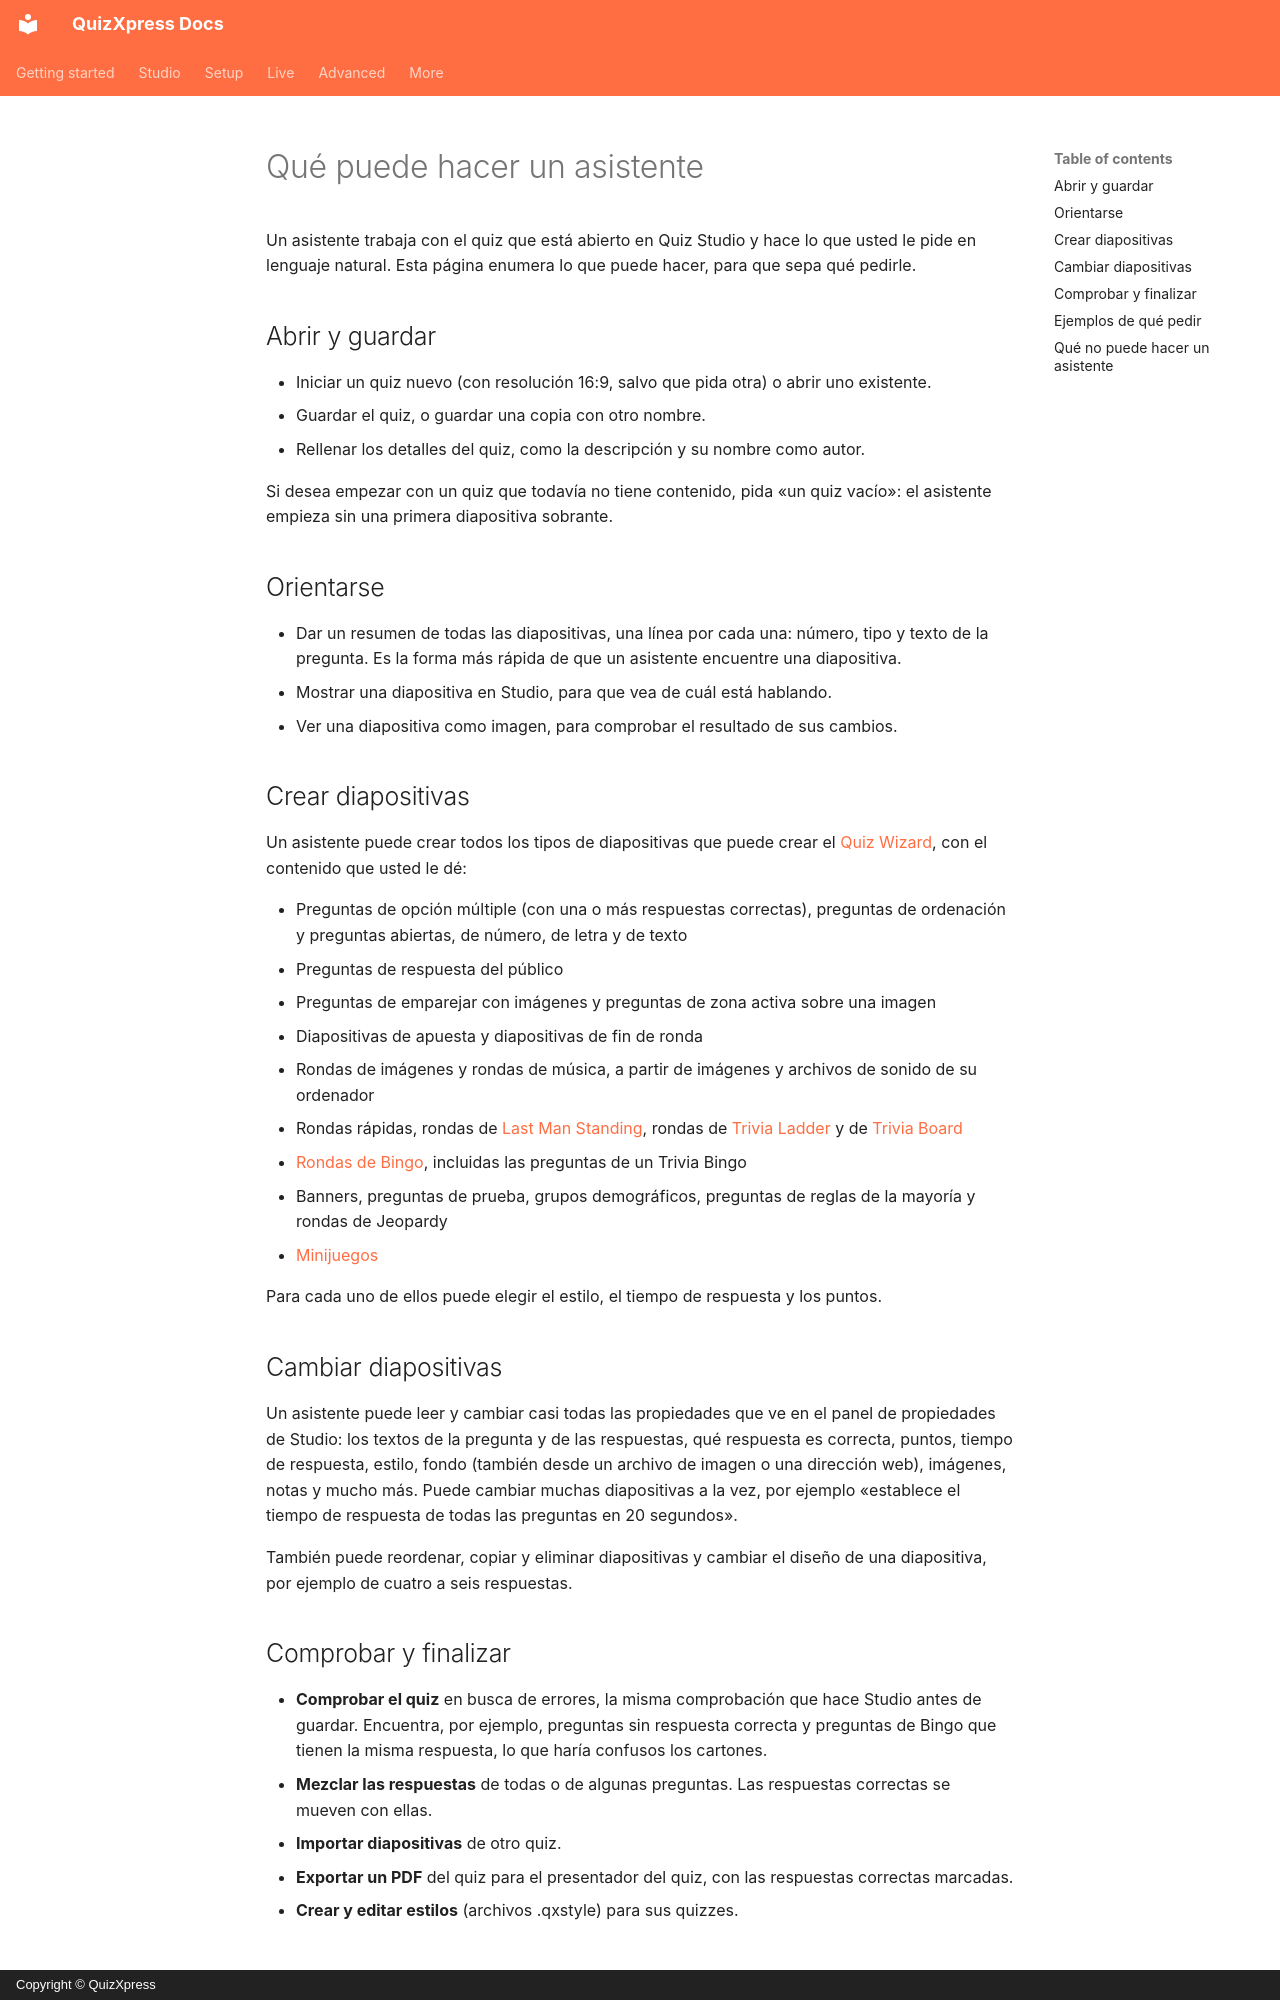

repository: gameshowcrew/quizxpress-docs · page: advanced/ai-assistants/what-an-assistant-can-do.es/index.html · generator: mkdocs · copyright: Copyright © QuizXpress

# Qué puede hacer un asistente

Un asistente trabaja con el quiz que está abierto en Quiz Studio y hace lo que usted le pide en lenguaje natural. Esta página enumera lo que puede hacer, para que sepa qué pedirle.

## Abrir y guardar

- Iniciar un quiz nuevo (con resolución 16:9, salvo que pida otra) o abrir uno existente.
- Guardar el quiz, o guardar una copia con otro nombre.
- Rellenar los detalles del quiz, como la descripción y su nombre como autor.

Si desea empezar con un quiz que todavía no tiene contenido, pida «un quiz vacío»: el asistente empieza sin una primera diapositiva sobrante.

## Orientarse

- Dar un resumen de todas las diapositivas, una línea por cada una: número, tipo y texto de la pregunta. Es la forma más rápida de que un asistente encuentre una diapositiva.
- Mostrar una diapositiva en Studio, para que vea de cuál está hablando.
- Ver una diapositiva como imagen, para comprobar el resultado de sus cambios.

## Crear diapositivas

Un asistente puede crear todos los tipos de diapositivas que puede crear el [Quiz Wizard](../../studio/user-interface-overview/the-quiz-wizard.md), con el contenido que usted le dé:

- Preguntas de opción múltiple (con una o más respuestas correctas), preguntas de ordenación y preguntas abiertas, de número, de letra y de texto
- Preguntas de respuesta del público
- Preguntas de emparejar con imágenes y preguntas de zona activa sobre una imagen
- Diapositivas de apuesta y diapositivas de fin de ronda
- Rondas de imágenes y rondas de música, a partir de imágenes y archivos de sonido de su ordenador
- Rondas rápidas, rondas de [Last Man Standing](../../studio/slide-and-game-formats/last-man-standing.md), rondas de [Trivia Ladder](../../studio/slide-and-game-formats/trivia-ladder-round.md) y de [Trivia Board](../../studio/slide-and-game-formats/trivia-board-round.md)
- [Rondas de Bingo](../../studio/slide-and-game-formats/bingo-round.md), incluidas las preguntas de un Trivia Bingo
- Banners, preguntas de prueba, grupos demográficos, preguntas de reglas de la mayoría y rondas de Jeopardy
- [Minijuegos](../../studio/mini-games/index.md)

Para cada uno de ellos puede elegir el estilo, el tiempo de respuesta y los puntos.

## Cambiar diapositivas

Un asistente puede leer y cambiar casi todas las propiedades que ve en el panel de propiedades de Studio: los textos de la pregunta y de las respuestas, qué respuesta es correcta, puntos, tiempo de respuesta, estilo, fondo (también desde un archivo de imagen o una dirección web), imágenes, notas y mucho más. Puede cambiar muchas diapositivas a la vez, por ejemplo «establece el tiempo de respuesta de todas las preguntas en 20 segundos».

También puede reordenar, copiar y eliminar diapositivas y cambiar el diseño de una diapositiva, por ejemplo de cuatro a seis respuestas.

## Comprobar y finalizar

- **Comprobar el quiz** en busca de errores, la misma comprobación que hace Studio antes de guardar. Encuentra, por ejemplo, preguntas sin respuesta correcta y preguntas de Bingo que tienen la misma respuesta, lo que haría confusos los cartones.
- **Mezclar las respuestas** de todas o de algunas preguntas. Las respuestas correctas se mueven con ellas.
- **Importar diapositivas** de otro quiz.
- **Exportar un PDF** del quiz para el presentador del quiz, con las respuestas correctas marcadas.
- **Crear y editar estilos** (archivos .qxstyle) para sus quizzes.
